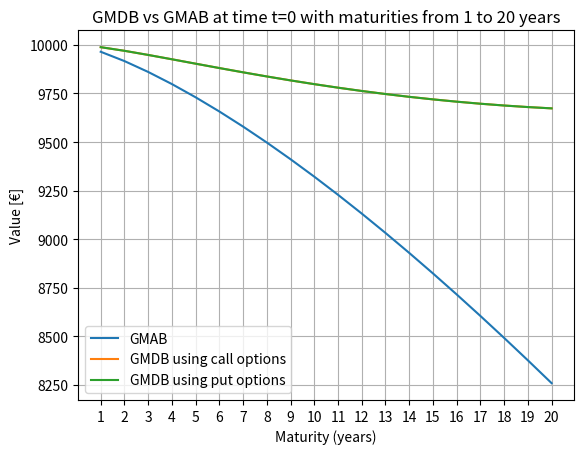

This figure's Python source:
import numpy as np
import matplotlib.pyplot as plt
from scipy.stats import norm

# Parameters
S0 = 10000
r = 0.045  
sigma = 0.16
maturities = np.array([i for i in range(1, 21)])  # Time range

# Survival probability
def tpx(t): return np.exp(-0.002*t - 0.00025*t**2)

def K_1(T) : return 10000*np.exp(0.02*T)
def K_2(T) : return 10000*np.exp(0.07*T)

# Black & Scholes call option
def BS_call(t, S_t, T, K, r, sigma):

    d_1 = (np.log(K/S_t) - (r + (sigma**2)/2)*(T-t))/(sigma*np.sqrt(T-t)) 
    d_2 = (np.log(K/S_t) - (r - (sigma**2)/2)*(T-t))/(sigma*np.sqrt(T-t)) 

    return S_t*np.e**(r*(T-t))*norm.cdf(-d_1) - K*norm.cdf(-d_2)

# Black & Scholes put option
def BS_put(t, S_t, T, K, r, sigma):

    d_1 = (np.log(K/S_t) - (r + (sigma**2)/2)*(T-t))/(sigma*np.sqrt(T-t)) 
    d_2 = (np.log(K/S_t) - (r - (sigma**2)/2)*(T-t))/(sigma*np.sqrt(T-t)) 

    return  K*norm.cdf(d_2) - S_t*np.e**(r*(T-t))*norm.cdf(d_1) 

# GMAB using call options
def GMAB_call(t, S_t, T):

    return np.e**(-r*(T-t))*(tpx(T)/tpx(t))*(K_1(T) + BS_call(t, S_t, T, K_1(T), r, sigma) - BS_call(t, S_t, T, K_2(T), r, sigma))

# GMAB using put options
def GMAB_put(t, S_t, T):

    return np.e**(-r*(T-t))*(tpx(T)/tpx(t))*(K_2(T) - BS_put(t, S_t, T, K_2(T), r, sigma) + BS_put(t, S_t, T, K_1(T), r, sigma))

def GMDB_call(t, S_t, T):

    result = GMAB_call(t, S_t, T)
    for k in range(int(t)+1, T+1):
        survival_k= (tpx(max(t, k-1)) - tpx(k))/tpx(t)
        result += survival_k*(S0*np.e**(-r*(k-t) + 0.02*k) + np.e**(-r*(k-t))*BS_call(t, S_t, k, S0*np.e**(0.02*k), r, sigma))
    
    return result

def GMDB_put(t, S_t, T):
    
    result = GMAB_put(t, S_t, T)
    for k in range(int(t)+1, T+1):
        survival_k= (tpx(max(t, k-1)) - tpx(k))/tpx(t)
        result += survival_k*(S_t+ np.e**(-r*(k-t))*BS_put(t, S_t, k, S0*np.e**(0.02*k), r, sigma))
    
    return result

# GMABcall = np.array( [GMAB_call(0, S0, T) for T in maturities] )
GMABput = np.array( [GMAB_put(0, S0, T) for T in maturities] )

GMDBcall = np.array( [GMDB_call(0, S0, T) for T in maturities] )
GMDBput = np.array( [GMDB_put(0, S0, T) for T in maturities] )

# print("Maturity = 8, GMAB = ", GMABcall[7])
print("Maturity = 8, GMDB = ", GMDBcall[7])

# plt.plot(maturities, GMABcall, label='GMAB using call options')
plt.plot(maturities, GMABput, label='GMAB')

plt.plot(maturities, GMDBcall, label='GMDB using call options')
plt.plot(maturities, GMDBput, label='GMDB using put options')

plt.xlabel('Maturity (years)')
plt.xticks(maturities)
plt.ylabel('Value [€]')
plt.title('GMDB vs GMAB at time t=0 with maturities from 1 to 20 years')
plt.legend()
plt.grid(True)

plt.savefig("GMDB.pdf")
plt.show()